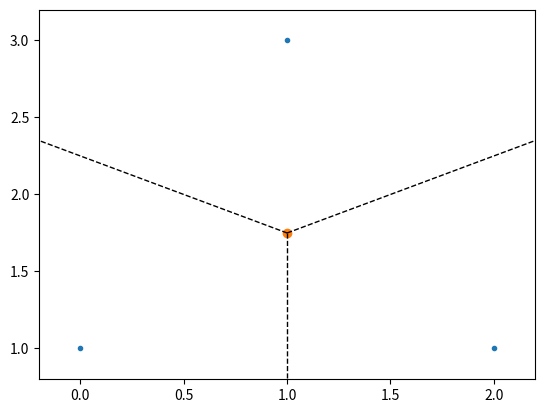

This figure's Python source:
from scipy.spatial import Voronoi, voronoi_plot_2d
import matplotlib.pyplot as plt
import numpy as np
points = np.array([[0, 1], [2, 1], [1, 3]])
vor = Voronoi(points)
fig = voronoi_plot_2d(vor)
plt.show()